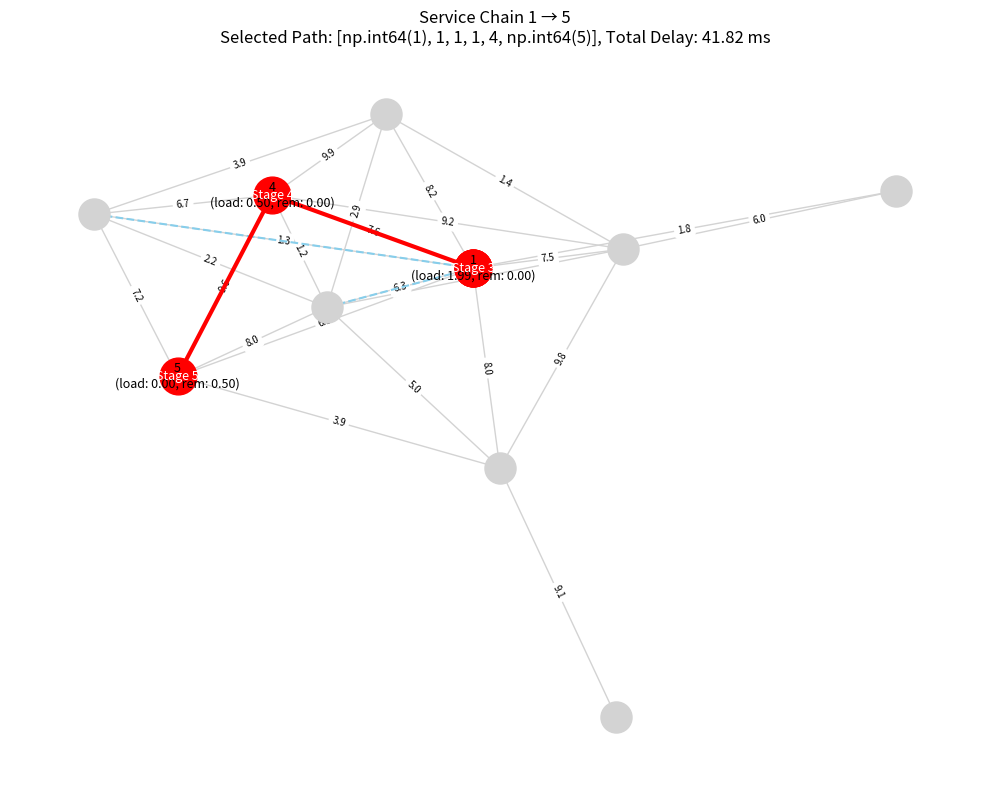
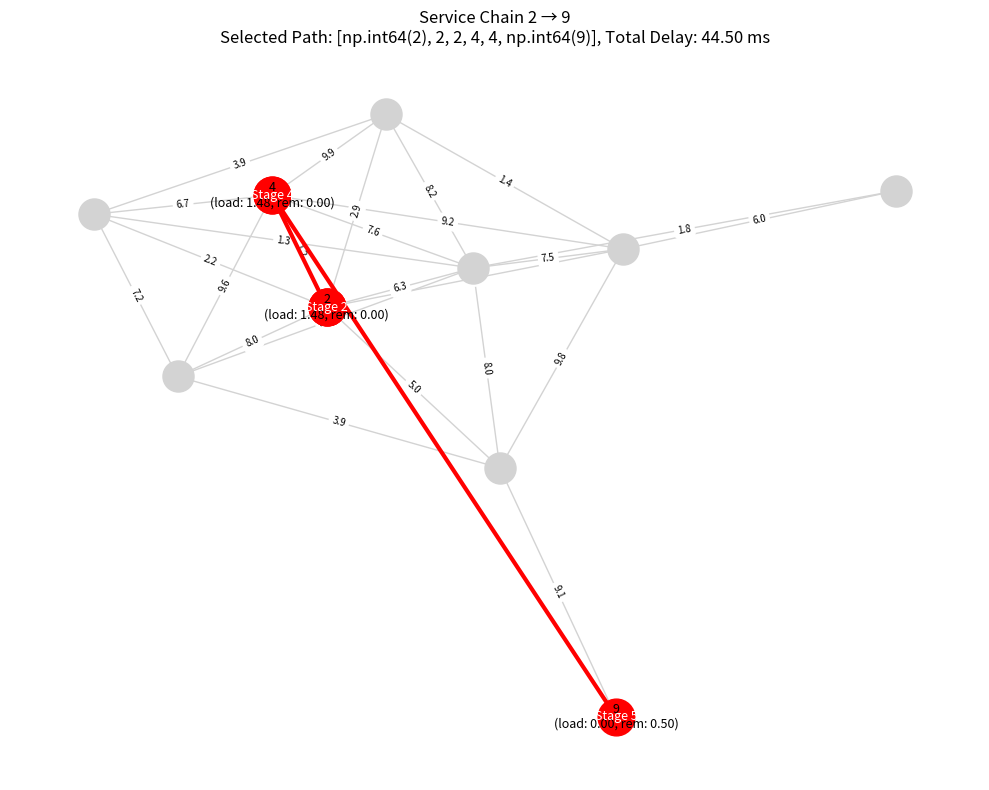
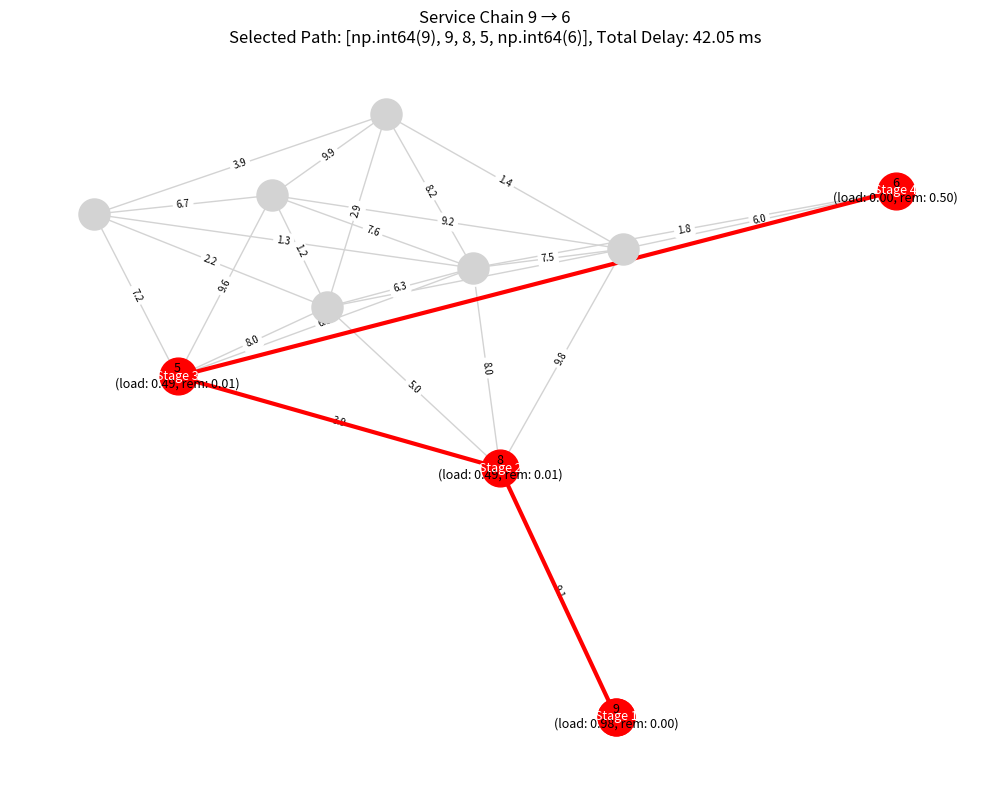
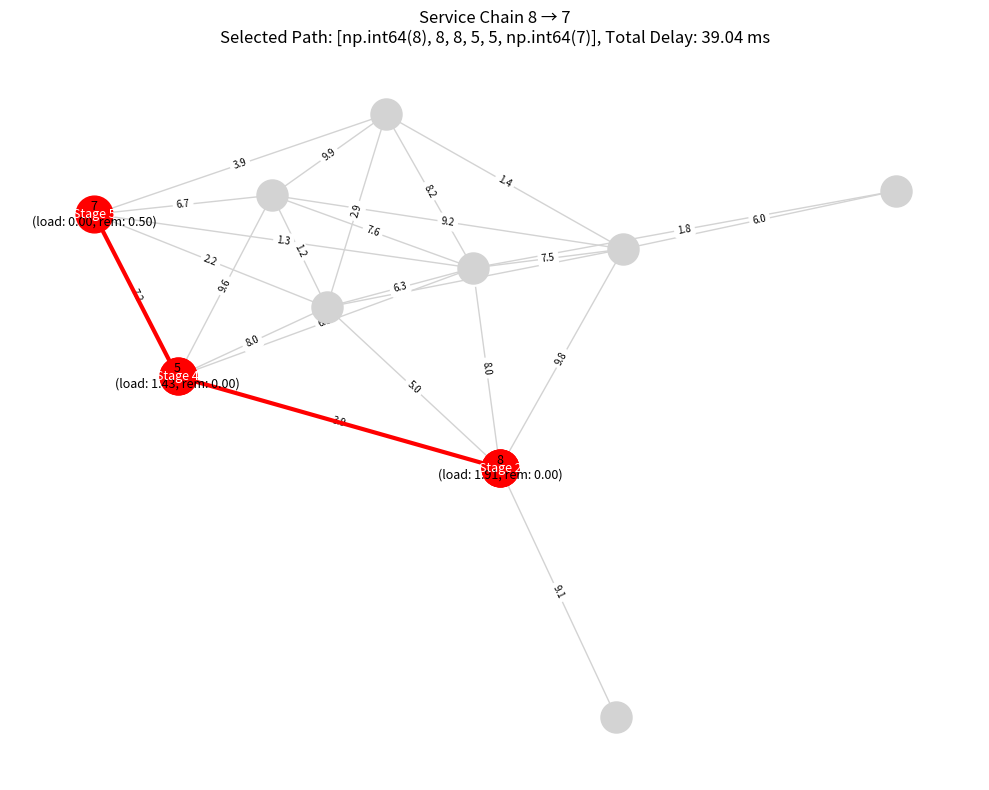
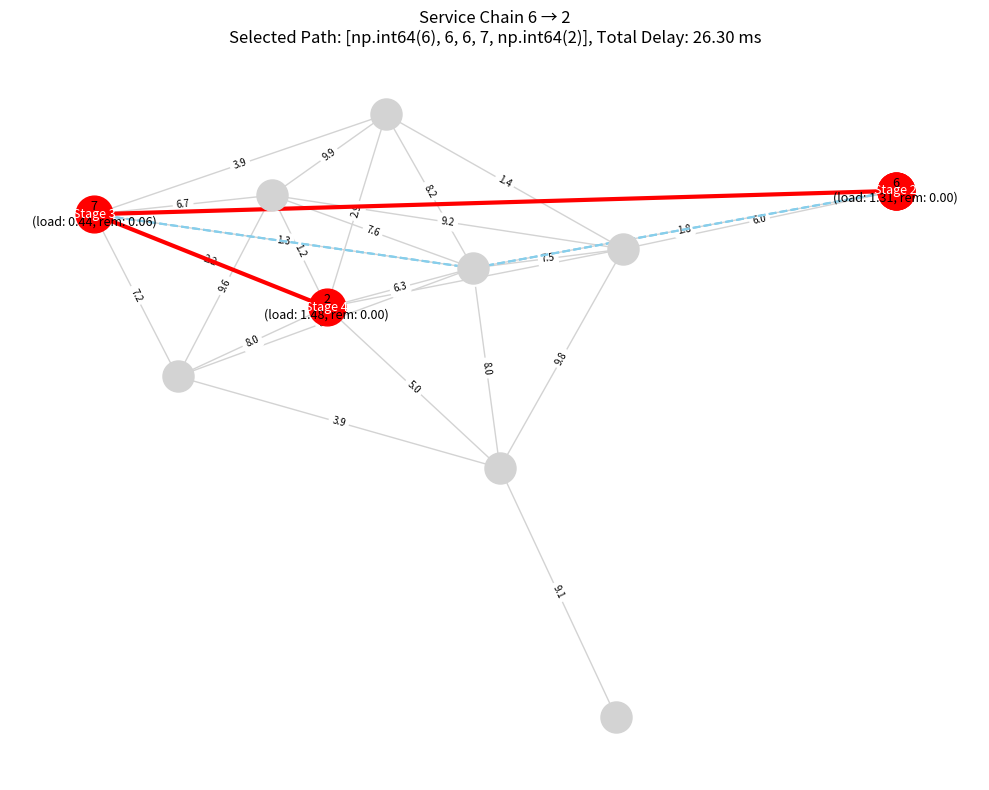
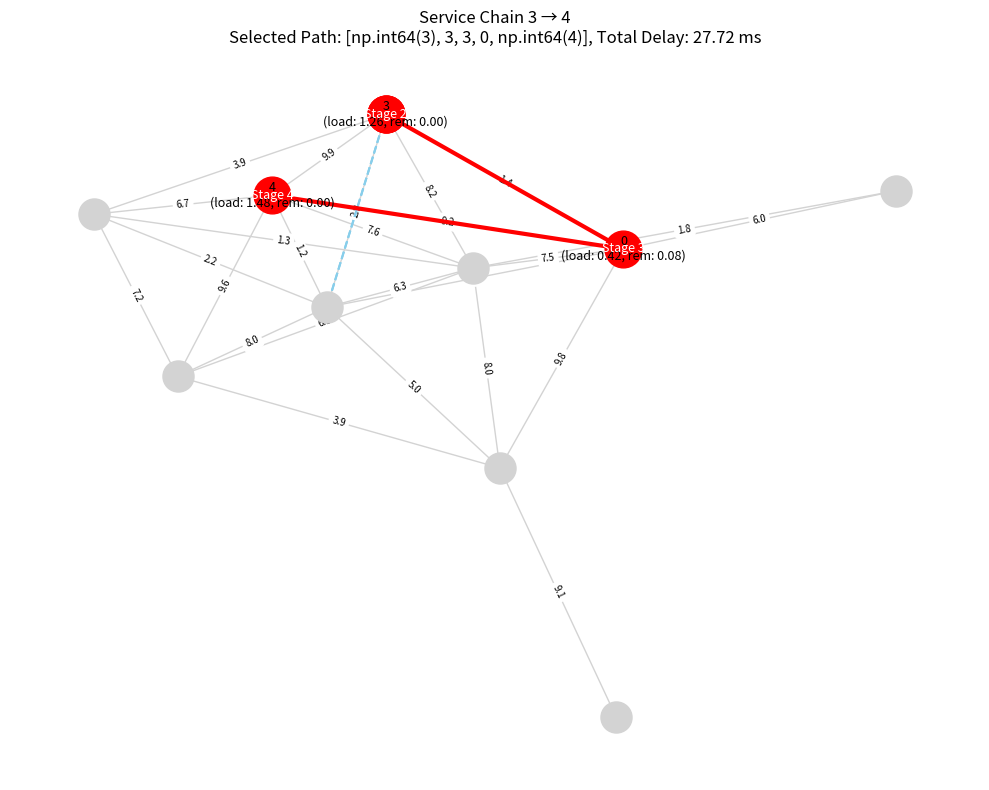

Generate these figures, in order, with matplotlib:
import networkx as nx
import numpy as np
import matplotlib.pyplot as plt
import random

# create network model
while True:
    G = nx.erdos_renyi_graph(10, 0.5, seed=123)
    if nx.is_connected(G):
        break

for node in G.nodes():
    G.nodes[node]['VM_capacity'] = random.randint(2, 5)
    G.nodes[node]['processing_rate'] = np.random.uniform(1.5, 2.5)

for edge in G.edges():
    G.edges[edge]['delay'] = np.random.uniform(1, 10)

# Chains
F = ['FW', 'IDS', 'LB', 'NAT', 'VPN']
service_rate = 0.5

num_chains = 30
chains = []

# generate random chains
for i in range(num_chains):
    src, dst = np.random.choice(list(G.nodes), 2, replace=False)
    chain_length = np.random.randint(2,5)
    functions = np.random.choice(F, chain_length, replace=False)
    arrival_rate = np.random.uniform(0.3, 0.5)
    chains.append({"source":src, "destination":dst, "functions":functions, "arrival_rate":arrival_rate})
    # print("Chain:",end=" ")
    # for j in functions:
    #     print(j,end=" -> ")
    # print()

# save chains to file where each line is in the format: Source: 0, Destination: 4, Functions: ['LB','NAT','VPN','FW'], Arrival Rate: 0.42]
with open("chains.txt", "w") as f:
    for chain in chains:
        f.write(f"Source: {chain['source']}, Destination: {chain['destination']}, Functions: {list(chain['functions'])}, Arrival Rate: {chain['arrival_rate']:.2f}\n")


# 2d matrix with P(fi,fj) values
parallel_matrix = np.zeros((len(F), len(F)), dtype=int)

for i in range(len(F)):
    for j in range(i, len(F)):
        if i == j:
            parallel_matrix[i][j] = 0  # A function is always parallelizable with itself
        else:
            val = random.randint(0, 1)
            parallel_matrix[i][j] = val
            parallel_matrix[j][i] = val




#for parallel likelihood

parallel_likelihood = np.zeros((len(F), len(F)))

# Create a mapping from function name to index for easy lookup
func_index = {fname: idx for idx, fname in enumerate(F)}

# Iterate over each chain
for chain in chains:
    funcs = chain["functions"]
    # Check all pairs of functions in the chain
    for i in range(len(funcs)):
        for j in range(i+1, len(funcs)):
            fi, fj = funcs[i], funcs[j]
            idx_i, idx_j = func_index[fi], func_index[fj]
            # Check if the pair is parallelizable
            if parallel_matrix[idx_i][idx_j] == 1:
                parallel_likelihood[idx_i][idx_j] += 1/len(chains)
                parallel_likelihood[idx_j][idx_i] += 1/len(chains)  # Keep it symmetric

#calculate mean likelihood
n = parallel_likelihood.shape[0]
masked_array = parallel_likelihood[~np.eye(n, dtype=bool)]
mean_likelihood = masked_array.mean()

# Display as a DataFrame for better readability (optional)
#display 2d matrix
print("\n--- parallelizable likelihood ---")
import pandas as pd
parallel_df = pd.DataFrame(parallel_likelihood, index=F, columns=F)
print(parallel_df)


# calculate score
def compute_scores(G, chains, F):
    scores = {f: {v:0 for v in G.nodes()} for f in F}
    distance_scores = {f: {v: 0 for v in G.nodes()} for f in F}
    cluster_scores = {f: {v: 0 for v in G.nodes()} for f in F}
    for chain in chains:
        path = nx.shortest_path(G, chain['source'], target=chain['destination'], weight='delay')
        best_nodes = [-1 for k in range(len(chain['functions']))]
        for i,f in enumerate(chain['functions']):
            best_position = int(len(path) * (i+1 / len(chain['functions'])))
            best_nodes[i] = best_position
        # print(best_nodes)
        for i, f in enumerate(chain['functions']):
            best_position = best_nodes[i]
            best_next_position = best_nodes[i+1] if i+1<len(best_nodes) else len(path)-1

            for v in path:
                # print(path.index(v), best_position, best_next_position)
                distance_scores [f][v]= 1 / ((abs(path.index(v) - best_position) + abs(path.index(v)-best_next_position)))

    #cluster scoring
    cc_scores={v:nx.clustering(G, v) for v in G.nodes()}
    cc_mean = np.mean(list(cc_scores.values()))
    for v in G.nodes:
        for f1 in range(len(F)):
            for f2 in range(f1,len(F)):
                func=F[f1]
                cluster_scores[func][v]+=(cc_scores[v]-cc_mean)*(parallel_likelihood[f1][f2]-mean_likelihood)

    for f in scores:
        for v in scores[f]:
            scores[f][v]=distance_scores[f][v]*(1+cluster_scores[f][v])

    # Print scores for debugging
    print("\n--- Score Calculations ---")
    for f in F:
        sorted_scores = sorted(scores[f].items(), key=lambda x: x[1], reverse=True)
        print(f"\nFunction: {f}")
        for node, score in sorted_scores[:5]:  # Show top 5 nodes
            print(f"Node {node}: Score = {score:.4f}")

    return scores

scores = compute_scores(G, chains, F)

Nf = {f: 0 for f in F}

for chain in chains:
    for f in chain['functions']:
        Nf[f] = Nf.get(f, 0) + chain['arrival_rate']/service_rate

# Print Nf for debugging
print("\n--- Nf Values ---")
for f in Nf:
    print(f"Function {f}: Nf = {Nf[f]:.4f}")


# deploy vnfs
alpha = 0.5 
Lf = { (f1, f2): parallel_likelihood[func_index[f1]][func_index[f2]] for f1 in F for f2 in F }

deployed_vnfs = { f: [] for f in F }
node_capacity = { v: G.nodes[v]['VM_capacity'] for v in G.nodes() }

# Continue while any function has unmet demand
while any(len(deployed_vnfs[f]) < int(np.ceil(Nf[f])) for f in F):

    function_to_deploy = max((f for f in F if len(deployed_vnfs[f]) < int(np.ceil(Nf[f]))),
                             key=lambda f: Nf[f] - len(deployed_vnfs[f]))

    candidate_nodes = [v for v in G.nodes() if node_capacity[v] > 0 and v not in deployed_vnfs[function_to_deploy]]
    if not candidate_nodes:
        print("❌ No more nodes with available capacity.")
        break

    best_node = max(candidate_nodes, key=lambda v: scores[function_to_deploy][v])

    # Deploy instance
    deployed_vnfs[function_to_deploy].append(best_node)
    node_capacity[best_node] -= 1

    print(f"✅ Deployed function {function_to_deploy} on node {best_node}")

    # Update scores for same function (decay based on distance)
    for v in G.nodes():
        if v == best_node:
            d = 1
        else:
            try:
                d = nx.shortest_path_length(G, source=best_node, target=v)
            except nx.NetworkXNoPath:
                continue
        scores[function_to_deploy][v] *= alpha ** (1 / (d))  # avoid division by zero

    # Update scores for different functions based on parallelism
    for f_prime in F:
        if f_prime == function_to_deploy:
            continue
        for v in G.nodes():
            if v == best_node:
                d = 1
            else:
                try:
                    d = nx.shortest_path_length(G, source=best_node, target=v)
                except nx.NetworkXNoPath:
                    continue
            boost = (1 + Lf.get((function_to_deploy, f_prime), 0)) ** (1 / (d))
            scores[f_prime][v] *= boost

# Print deployed VNF instances
print("\n--- VNF Deployment ---")
for f in deployed_vnfs:
    print(f"Function {f}: Deployed at nodes {deployed_vnfs[f]}")

# instance assignment
T_func = 5
T_proc = 2
K = 3

def assign_instances(G, chains, deployed_vnfs, mu, K=3, T_func=5, T_proc=2):
    # sort chains in descending order of arrival rate
    chains_sorted = sorted(chains, key=lambda x: x['arrival_rate'], reverse=True)

    workload = {v: 0 for v in G.nodes()}
    remaining_capacity = {v: mu for v in G.nodes()}
    assignments = {}

    for chain in chains_sorted:
        print(f"\nProcessing chain from {chain['source']} to {chain['destination']} with functions {chain['functions']} and arrival rate {chain['arrival_rate']:.2f}")

        m = len(chain['functions'])
        # initialization for stage 0
        candidate_paths = [ ([chain['source']], 0)]

        # process each stage j = 1 to m
        for j in range(1, m+1):
            current_function = chain['functions'][j-1]
            new_candidates = []

            for path, compt_time in candidate_paths:
                last_node = path[-1]

                available_instances = deployed_vnfs.get(current_function, [])
                if not available_instances:
                    print(f"No available instances for function {current_function}.")
                    continue

                for instance in available_instances:
                    try:
                        tx_delay = nx.shortest_path_length(G, source=last_node, target=instance, weight='delay')
                    except nx.NetworkXNoPath:
                        continue

                    # compute stage delay
                    stage_delay = T_func + T_proc + tx_delay
                    new_comp_time = compt_time + stage_delay
                    new_path = path + [instance]
                    new_candidates.append((new_path, new_comp_time))

            if not new_candidates:
                print(f"⚠️ Warning: Could not extend candidate paths at stage {j} for function {current_function}.")
                candidate_paths = []
                break

            new_candidates.sort(key=lambda x: x[1])
            # keep K best candidates
            candidate_paths = new_candidates[:K]
            print(f"Stage {j} ({current_function}): Keeping {len(candidate_paths)} candidates.")

        if not candidate_paths:
            print("⚠️ No valid paths found for this chain.")
            continue

        best_candidate = None
        best_candidate_load = float('inf')
        for path, comp_time in candidate_paths:
            candidate_utilization = max((chain['arrival_rate'] / remaining_capacity[v]) if remaining_capacity[v] > 0 else float('inf') for v in path)
            if candidate_utilization < best_candidate_load:
                best_candidate = (path, comp_time)
                best_candidate_score = candidate_utilization

        
        if best_candidate is None:
            print("⚠️ No valid candidate found.")
            continue

        chosen_path, final_time = best_candidate
        last_node = chosen_path[-1]
        try:
            dest_delay = nx.shortest_path_length(G, source=last_node, target=chain['destination'], weight='delay')
            final_time += dest_delay
            chosen_path.append(chain['destination'])
        except nx.NetworkXNoPath:
            print(f"⚠️ No path from last node {last_node} to destination {chain['destination']}. Skipping chain.")
            continue

        for node in chosen_path[:-1]:  # Exclude destination node from workload update
            workload[node] += chain['arrival_rate']
            remaining_capacity[node] = max(0, remaining_capacity[node] - chain['arrival_rate'])

        assignments[(chain['source'], chain['destination'])] = {
            "path": chosen_path,
            "delay": final_time,
            "workload": {node: workload.get(node, 0) for node in chosen_path},
            "remaining_capacity": {node: remaining_capacity.get(node, mu) for node in chosen_path},
            "candidates": candidate_paths,
        }
        print(f"✅ Assigned chain from {chain['source']} to {chain['destination']}:")
        print(f"    Path: {chosen_path}, Total Delay: {final_time:.2f} ms, Max Utilization: {best_candidate_score:.2f}")
    
    return assignments

assignments = assign_instances(G, chains, deployed_vnfs, mu=0.5, K=K, T_func=T_func, T_proc=T_proc)

# Visualization
import matplotlib.cm as cm
import matplotlib.pyplot as plt

def draw_detailed_chain_plot(G, chain_key, chain_data):
    pos = nx.spring_layout(G, seed=42)
    plt.figure(figsize=(10, 8))
    plt.title(f"Service Chain {chain_key[0]} → {chain_key[1]}\nSelected Path: {chain_data['path']}, Total Delay: {chain_data['delay']:.2f} ms")

    # Base graph
    nx.draw_networkx_nodes(G, pos, node_size=500, node_color="lightgray")
    nx.draw_networkx_edges(G, pos, edge_color="lightgray", width=1)
    nx.draw_networkx_edge_labels(G, pos,
        edge_labels={(u, v): f"{G.edges[(u, v)]['delay']:.1f}" for u, v in G.edges()},
        font_size=7
    )

    # Node labels with workload/remaining capacity
    node_labels = {v: f"{v}\n(load: {chain_data['workload'].get(v, 0):.2f}, rem: {chain_data['remaining_capacity'].get(v, 0):.2f})"
                   for v in chain_data['path']}
    nx.draw_networkx_labels(G, pos, labels=node_labels, font_size=9)

    # Draw top K candidate paths in light colors
    for path, _ in chain_data.get("candidates", []):
        candidate_edges = [(path[i], path[i+1]) for i in range(len(path)-1)]
        nx.draw_networkx_edges(G, pos, edgelist=candidate_edges, edge_color="skyblue", style="dashed", width=1.5)

    # Draw final chosen path in red
    chosen_path = chain_data["path"]
    final_edges = [(chosen_path[i], chosen_path[i+1]) for i in range(len(chosen_path)-1)]
    nx.draw_networkx_nodes(G, pos, nodelist=chosen_path, node_color="red", node_size=700)
    nx.draw_networkx_edges(G, pos, edgelist=final_edges, edge_color="red", width=3)

    # Stage annotation
    stage_labels = {node: f"Stage {i}" for i, node in enumerate(chosen_path)}
    nx.draw_networkx_labels(G, pos, labels=stage_labels, font_color="white", font_size=9)

    plt.axis("off")
    plt.tight_layout()
    plt.show()

def draw_network_with_separate_plots(G, assignments):
    for i, ((src, dst), data) in enumerate(assignments.items()):
        print(f"Service Chain {src} → {dst}: Path {data['path']} with Total Delay {data['delay']:.2f} ms")
        draw_detailed_chain_plot(G, (src, dst), data)

# Call the visualization function.
draw_network_with_separate_plots(G, assignments)
